Run: headless pygame with SDL's dummy video driver; simulated clock (each Clock.tick advances the game by its frame time, no real sleeping); random seed 0; keys injected as events and as key.get_pressed() state; no mouse input.
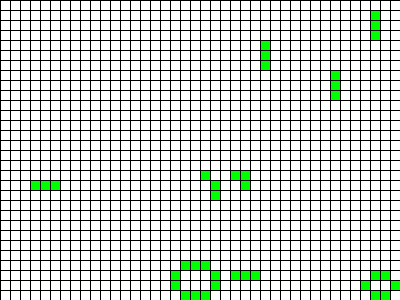
Frame 1 of 4 · flips 1–60 · no input
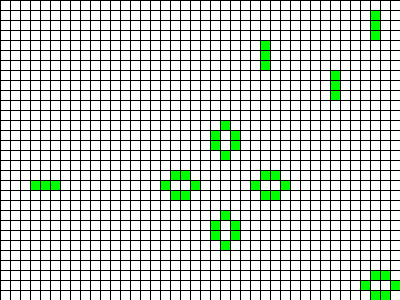
Frame 2 of 4 · flips 61–180 · tapped SPACE, RETURN · held RIGHT (→), D
Frame 3 of 4 · flips 181–300 · held DOWN (↓), S · screen unchanged from frame 2, image omitted
Frame 4 of 4 · flips 301–420 · held LEFT (←), A, UP (↑), W · screen unchanged from frame 3, image omitted

The pygame program that drew these frames:

"""
Прототип игры "Жизнь" (Conway's Game of Life) на pygame.

Демонстрирует:
- создание сетки клеток
- генерацию нового поколения
- отрисовку клеток и сетки
"""

import random
import typing as tp

import pygame
from pygame.locals import QUIT

Cell = tp.Tuple[int, int]
Cells = tp.List[int]
Grid = tp.List[Cells]


class GameOfLife:
    """Прототип графической игры 'Жизнь' с базовой сеткой и логикой поколений."""

    def __init__(self, width: int = 640, height: int = 480, cell_size: int = 10, speed: int = 10) -> None:
        self.width = width
        self.height = height
        self.cell_size = cell_size
        self.speed = speed

        self.screen_size = width, height
        self.screen = pygame.display.set_mode(self.screen_size)
        self.cell_width = self.width // self.cell_size
        self.cell_height = self.height // self.cell_size

        self.grid: Grid = self.create_grid(randomize=True)

    def create_grid(self, randomize: bool = False) -> Grid:
        """Создание сетки клеток (1 — живая, 0 — мёртвая)."""
        grid = [[0 for _ in range(self.cell_width)] for _ in range(self.cell_height)]
        if randomize:
            for i in range(self.cell_height):
                for j in range(self.cell_width):
                    grid[i][j] = random.randint(0, 1)
        return grid

    def draw_lines(self) -> None:
        """Отрисовать сетку."""
        for x in range(0, self.width, self.cell_size):
            pygame.draw.line(self.screen, pygame.Color("black"), (x, 0), (x, self.height))
        for y in range(0, self.height, self.cell_size):
            pygame.draw.line(self.screen, pygame.Color("black"), (0, y), (self.width, y))

    def draw_grid(self) -> None:
        """Отрисовать клетки."""
        for i, row in enumerate(self.grid):
            for j, cell in enumerate(row):
                color = pygame.Color("green") if cell else pygame.Color("white")
                rect = pygame.Rect(j * self.cell_size, i * self.cell_size, self.cell_size, self.cell_size)
                pygame.draw.rect(self.screen, color, rect)

    def get_neighbours(self, cell: Cell) -> Cells:
        """Вернуть список соседних клеток для клетки (i, j)."""
        row, col = cell
        neighbours = []
        for i in range(-1, 2):
            for j in range(-1, 2):
                if i == 0 and j == 0:
                    continue
                new_row, new_col = row + i, col + j
                if 0 <= new_row < self.cell_height and 0 <= new_col < self.cell_width:
                    neighbours.append(self.grid[new_row][new_col])
        return neighbours

    def get_next_generation(self) -> Grid:
        """Вычислить следующее поколение клеток."""
        new_grid = self.create_grid(randomize=False)
        for i in range(self.cell_height):
            for j in range(self.cell_width):
                alive_neighbours = sum(self.get_neighbours((i, j)))
                if self.grid[i][j] == 1:
                    new_grid[i][j] = 1 if alive_neighbours in (2, 3) else 0
                else:
                    new_grid[i][j] = 1 if alive_neighbours == 3 else 0
        return new_grid

    def run(self) -> None:
        """Запустить прототип игры."""
        pygame.init() 
        clock = pygame.time.Clock()
        pygame.display.set_caption("Game of Life Prototype")
        running = True

        while running:
            for event in pygame.event.get():
                if event.type == QUIT:
                    running = False

            self.screen.fill(pygame.Color("white"))
            self.draw_grid()
            self.draw_lines()

            self.grid = self.get_next_generation()

            pygame.display.flip()
            clock.tick(self.speed)

        pygame.quit() 
        print("Прототип игры завершён.")


if __name__ == "__main__":
    game = GameOfLife(width=400, height=300, cell_size=10, speed=5)
    game.run()
